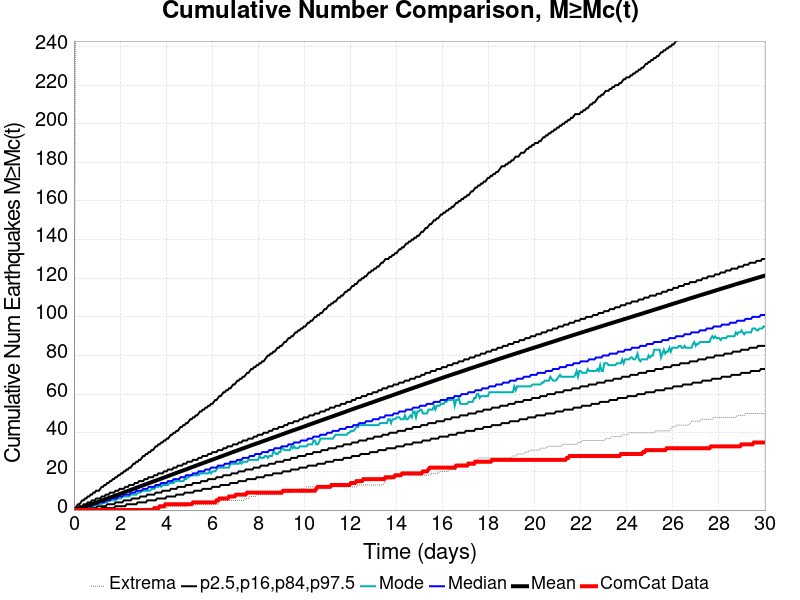

The table this chart was drawn from, first rows:
Time (days), ComCat Data, Simulation Mean, Simulation Median, Simulation Mode, Simulation Minimum, Simulation Maximum, 2.5 %-ile, 16 %-ile, 84 %-ile, 97.5 %-ile
0.0, 0.0, 0.0, 0.0, 0.0, 0.0, 0.0, 0.0, 0.0, 0.0, 0.0
0.06014, 0.0, 0.2116, 0.0, 0.0, 0.0, 233.0, 0.0, 0.0, 1.0, 1.0
0.1203, 0.0, 0.4389, 0.0, 0.0, 0.0, 641.0, 0.0, 0.0, 1.0, 2.0
0.1804, 0.0, 0.6669, 0.0, 0.0, 0.0, 798.0, 0.0, 0.0, 1.0, 3.0
0.2406, 0.0, 0.8963, 1.0, 0.0, 0.0, 896.0, 0.0, 0.0, 2.0, 3.0
0.3007, 0.0, 1.135, 1.0, 0.0, 0.0, 979.0, 0.0, 0.0, 2.0, 4.0
0.3608, 0.0, 1.385, 1.0, 1.0, 0.0, 1037, 0.0, 0.0, 2.0, 5.0
0.421, 0.0, 1.629, 1.0, 1.0, 0.0, 1319, 0.0, 0.0, 3.0, 5.0
0.4811, 0.0, 1.868, 1.0, 1.0, 0.0, 1598, 0.0, 0.0, 3.0, 6.0
0.5413, 0.0, 2.111, 2.0, 1.0, 0.0, 1783, 0.0, 0.0, 3.0, 6.0
0.6014, 0.0, 2.352, 2.0, 1.0, 0.0, 1920, 0.0, 1.0, 4.0, 7.0
0.6615, 0.0, 2.603, 2.0, 2.0, 0.0, 2023, 0.0, 1.0, 4.0, 7.0
0.7217, 0.0, 2.85, 2.0, 2.0, 0.0, 2101, 0.0, 1.0, 4.0, 8.0
0.7818, 0.0, 3.103, 2.0, 2.0, 0.0, 2156, 0.0, 1.0, 5.0, 8.0
0.842, 0.0, 3.352, 3.0, 2.0, 0.0, 2228, 0.0, 1.0, 5.0, 9.0
0.9021, 0.0, 3.606, 3.0, 2.0, 0.0, 2287, 0.0, 1.0, 5.0, 9.0
0.9622, 0.0, 3.863, 3.0, 3.0, 0.0, 2337, 0.0, 1.0, 6.0, 10.0
1.022, 0.0, 4.117, 3.0, 3.0, 0.0, 2385, 0.0, 2.0, 6.0, 10.0
1.083, 0.0, 4.378, 4.0, 3.0, 0.0, 2428, 0.0, 2.0, 6.0, 10.0
1.143, 0.0, 4.642, 4.0, 3.0, 0.0, 2466, 0.0, 2.0, 6.0, 11.0
1.203, 0.0, 4.899, 4.0, 3.0, 0.0, 2499, 1.0, 2.0, 7.0, 12.0
1.263, 0.0, 5.167, 4.0, 4.0, 0.0, 2535, 1.0, 2.0, 7.0, 12.0
1.323, 0.0, 5.435, 4.0, 4.0, 0.0, 2582, 1.0, 2.0, 7.0, 13.0
1.383, 0.0, 5.704, 5.0, 4.0, 0.0, 2629, 1.0, 2.0, 8.0, 13.0
1.443, 0.0, 5.964, 5.0, 4.0, 0.0, 2659, 1.0, 3.0, 8.0, 14.0
1.503, 0.0, 6.22, 5.0, 5.0, 0.0, 2701, 1.0, 3.0, 8.0, 14.0
1.564, 0.0, 6.473, 5.0, 5.0, 0.0, 2734, 1.0, 3.0, 9.0, 15.0
1.624, 0.0, 6.729, 6.0, 5.0, 0.0, 2767, 1.0, 3.0, 9.0, 15.0
1.684, 0.0, 6.986, 6.0, 5.0, 0.0, 2791, 1.0, 3.0, 9.0, 16.0
1.744, 0.0, 7.248, 6.0, 5.0, 0.0, 2811, 1.0, 3.0, 9.0, 16.0
1.804, 0.0, 7.502, 6.0, 5.0, 0.0, 2838, 2.0, 4.0, 10.0, 17.0
1.864, 0.0, 7.761, 6.0, 6.0, 0.0, 2862, 2.0, 4.0, 10.0, 17.0
1.924, 0.0, 8.023, 7.0, 6.0, 0.0, 2883, 2.0, 4.0, 10.0, 18.0
1.985, 0.0, 8.285, 7.0, 6.0, 0.0, 2898, 2.0, 4.0, 11.0, 18.0
2.045, 0.0, 8.556, 7.0, 6.0, 0.0, 2921, 2.0, 4.0, 11.0, 19.0
2.105, 0.0, 8.824, 7.0, 7.0, 0.0, 2941, 2.0, 4.0, 11.0, 19.0
2.165, 0.0, 9.097, 8.0, 7.0, 0.0, 2957, 2.0, 5.0, 11.0, 20.0
2.225, 0.0, 9.367, 8.0, 7.0, 0.0, 2970, 2.0, 5.0, 12.0, 20.0
2.285, 0.0, 9.635, 8.0, 7.0, 0.0, 2988, 3.0, 5.0, 12.0, 21.0
2.345, 0.0, 9.91, 8.0, 7.0, 0.0, 3004, 3.0, 5.0, 12.0, 21.0
2.406, 0.0, 10.18, 8.0, 7.0, 0.0, 3018, 3.0, 5.0, 13.0, 22.0
2.466, 0.0, 10.44, 9.0, 8.0, 0.0, 3036, 3.0, 5.0, 13.0, 22.0
2.526, 0.0, 10.71, 9.0, 8.0, 0.0, 3052, 3.0, 6.0, 13.0, 23.0
2.586, 0.0, 10.97, 9.0, 8.0, 0.0, 3060, 3.0, 6.0, 13.0, 24.0
2.646, 0.0, 11.23, 9.0, 8.0, 0.0, 3082, 3.0, 6.0, 14.0, 24.0
2.706, 0.0, 11.51, 10.0, 8.0, 0.0, 3094, 3.0, 6.0, 14.0, 25.0
2.766, 0.0, 11.77, 10.0, 9.0, 0.0, 3106, 4.0, 6.0, 14.0, 25.0
2.827, 0.0, 12.04, 10.0, 9.0, 0.0, 3127, 4.0, 6.0, 15.0, 26.0
2.887, 0.0, 12.31, 10.0, 9.0, 0.0, 3141, 4.0, 7.0, 15.0, 26.0
2.947, 0.0, 12.58, 10.0, 10.0, 0.0, 3154, 4.0, 7.0, 15.0, 27.0
3.007, 0.0, 12.84, 11.0, 10.0, 0.0, 3166, 4.0, 7.0, 15.0, 28.0
3.067, 0.0, 13.11, 11.0, 10.0, 0.0, 3192, 4.0, 7.0, 16.0, 28.0
3.127, 0.0, 13.38, 11.0, 10.0, 0.0, 3206, 4.0, 7.0, 16.0, 29.0
3.187, 0.0, 13.65, 11.0, 10.0, 0.0, 3217, 5.0, 8.0, 16.0, 29.0
3.248, 0.0, 13.92, 12.0, 10.0, 0.0, 3232, 5.0, 8.0, 17.0, 30.0
3.308, 0.0, 14.18, 12.0, 10.0, 0.0, 3244, 5.0, 8.0, 17.0, 30.0
3.368, 0.0, 14.45, 12.0, 11.0, 0.0, 3260, 5.0, 8.0, 17.0, 31.0
3.428, 0.0, 14.7, 12.0, 11.0, 0.0, 3276, 5.0, 8.0, 17.0, 31.0
3.488, 1.0, 14.97, 12.0, 11.0, 0.0, 3292, 5.0, 8.0, 18.0, 32.0
3.548, 1.0, 15.23, 13.0, 12.0, 0.0, 3303, 5.0, 9.0, 18.0, 33.0
... 440 more rows
